Dataset: indian_spices (GitHub, lipika1911/mp). Classes: caraway seeds, cinnamon stick, cloves, coriander seeds, cumin seeds, dry ginger, dry red chilly, fennel seeds, green cardamom, nutmeg, star anise, stone flowers.

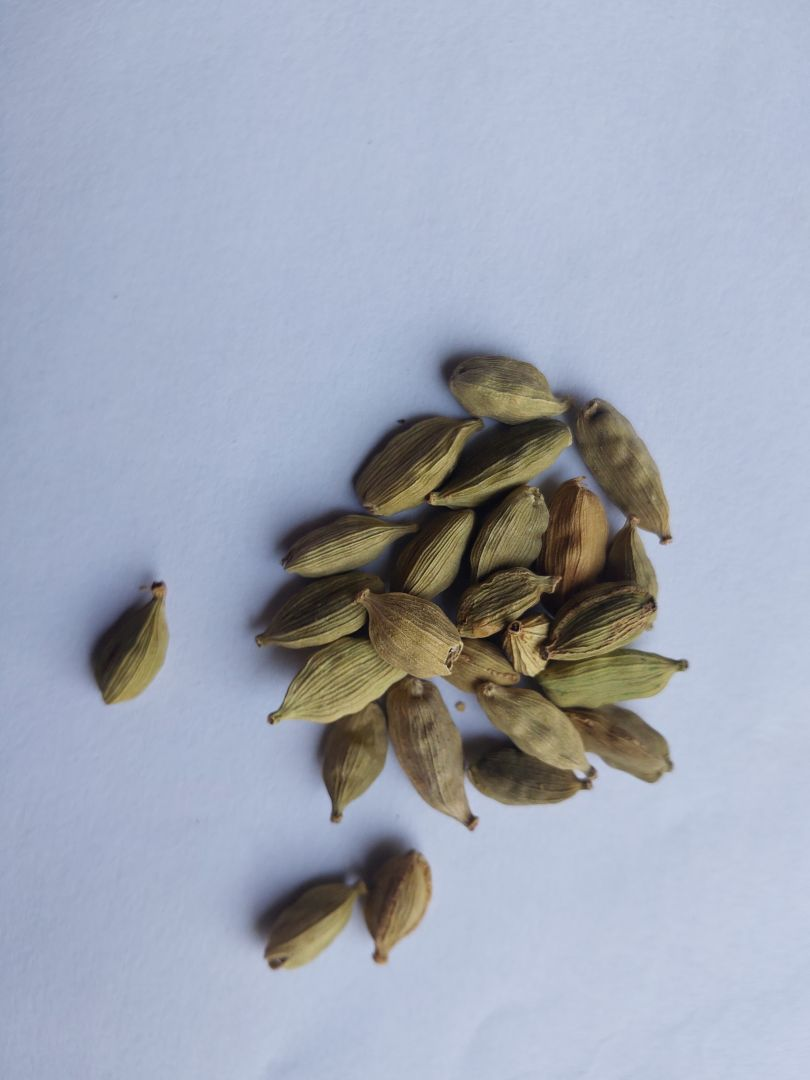
Label: green cardamom

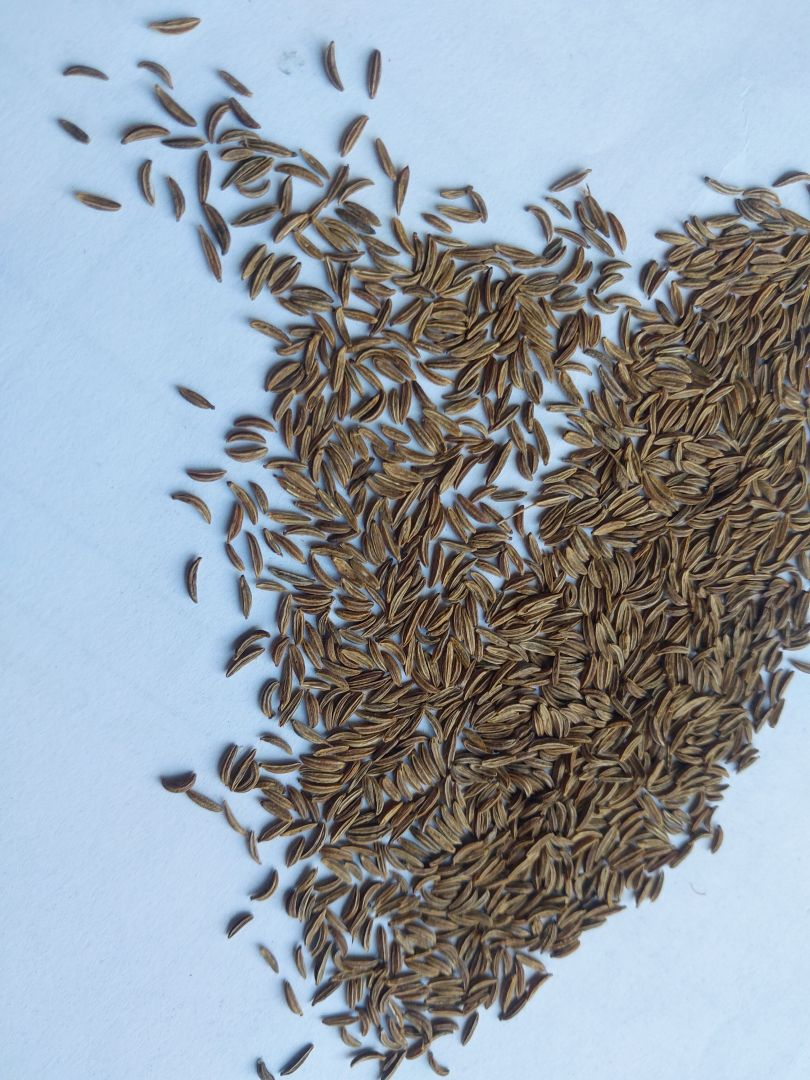
Label: caraway seeds

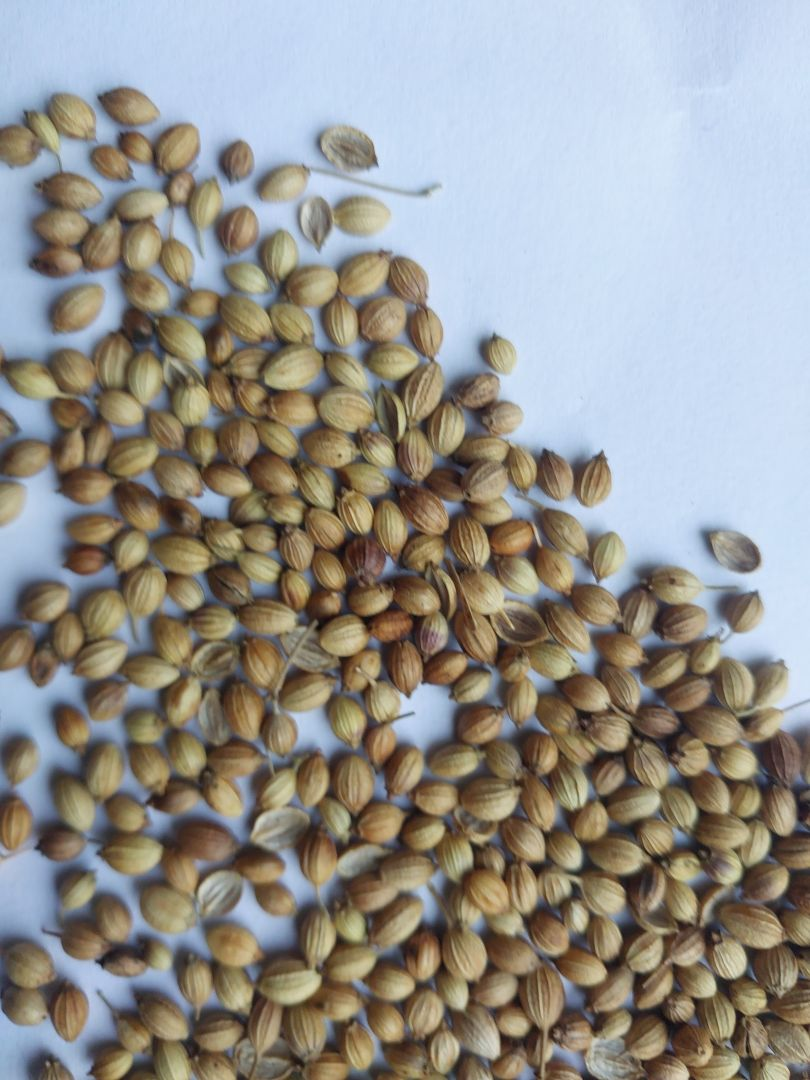
Label: coriander seeds

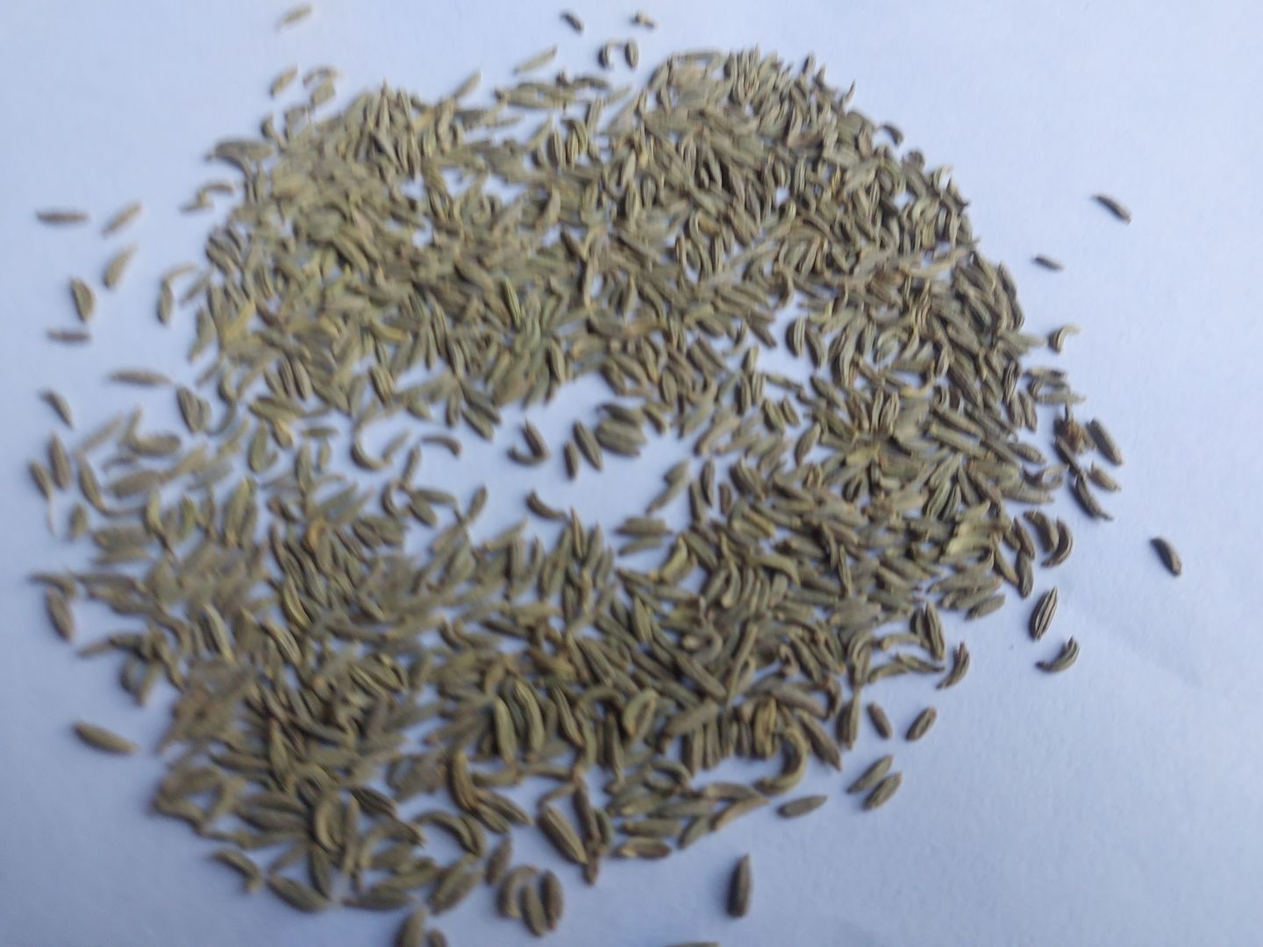
Label: fennel seeds

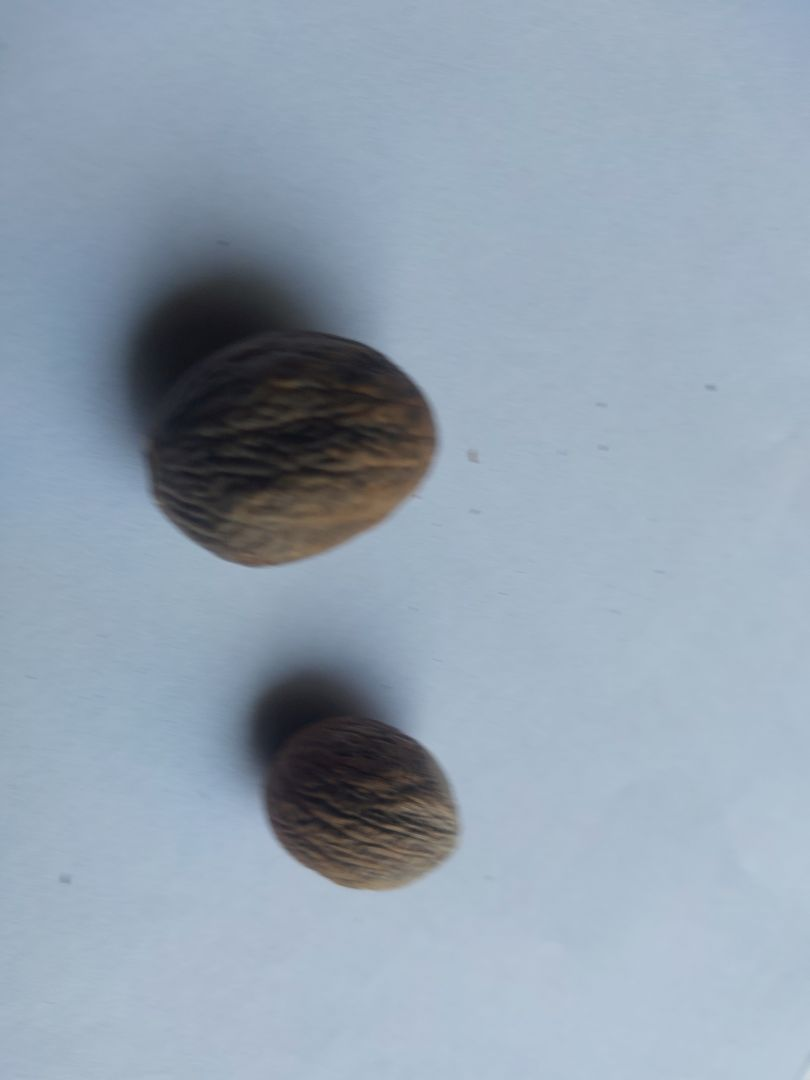
Label: nutmeg

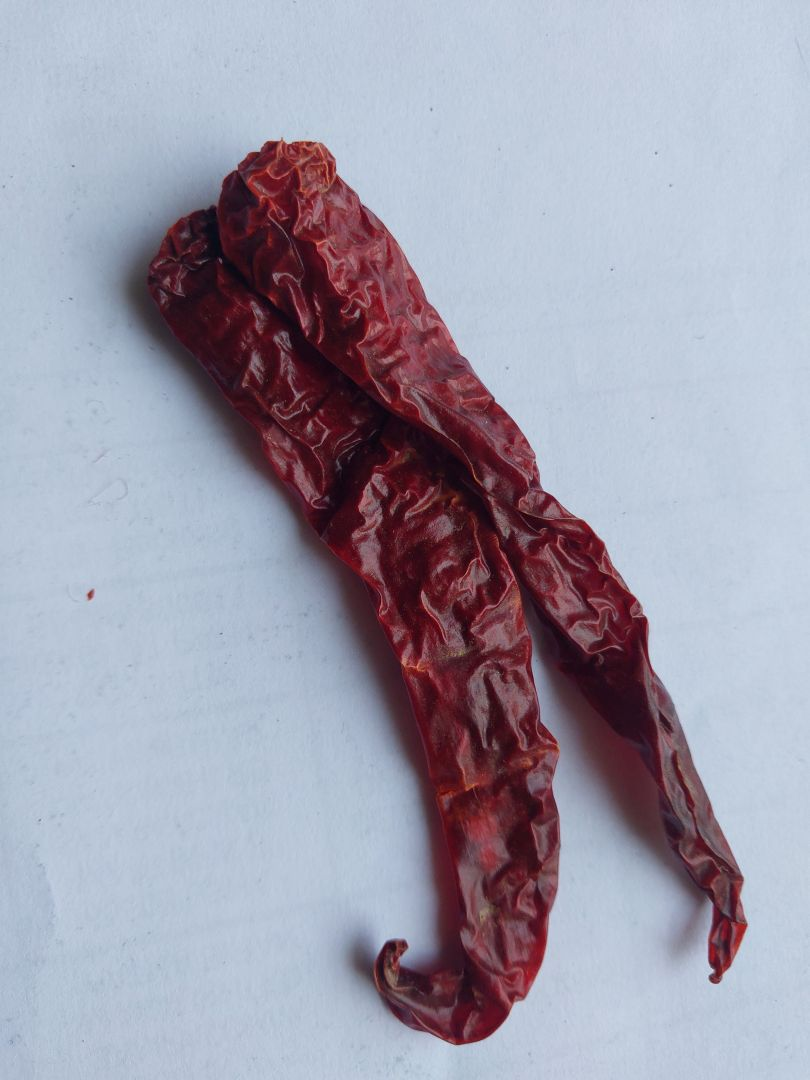
Label: dry red chilly
